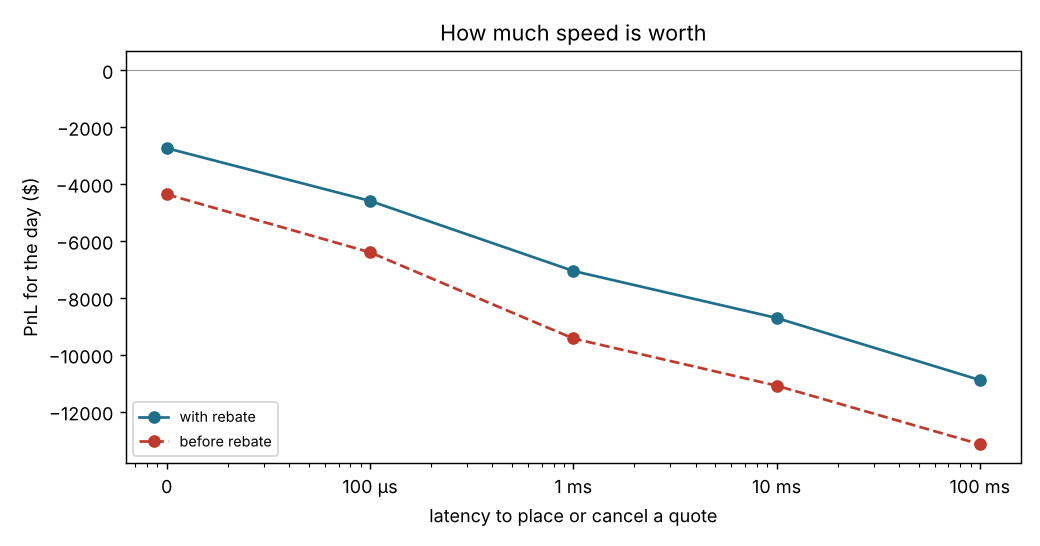

The file beside this chart, header and first rows:
name, size, back_ticks, skew_step, max_inventory, latency_ns, rebate_per_share, pnl, rebates, pnl_with_rebate, fills, shares, inventory_at_close, max_abs_inventory, max_drawdown, edge_cents, markout_0.1s_cents, markout_0.5s_cents, markout_1s_cents, markout_5s_cents, markout_10s_cents, markout_30s_cents, markout_60s_cents, median_wait_s
Join best + inventory skew @ 0 us, 100, 0, 200, 1000, 0, 0.002, -4367, 1622, -2745, 11913, 810845, -167, 597, 4421, 0.865, -0.2477, -0.2451, -0.2905, -0.4267, -0.4457, -0.5456, -0.6613, 0.3926
Join best + inventory skew @ 100 us, 100, 0, 200, 1000, 100000, 0.002, -6405, 1808, -4597, 11988, 903776, -270, 507, 6490, 0.6005, -0.3924, -0.3901, -0.4277, -0.5856, -0.5984, -0.7493, -0.7858, 0.4445
Join best + inventory skew @ 1000 us, 100, 0, 200, 1000, 1000000, 0.002, -9431, 2372, -7059, 14849, 1186141, -269, 685, 9495, 0.3437, -0.4991, -0.5083, -0.5527, -0.6917, -0.6589, -0.809, -0.8909, 0.4013
Join best + inventory skew @ 10000 us, 100, 0, 200, 1000, 10000000, 0.002, -1.109e+04, 2378, -8711, 14666, 1188978, -50, 661, 1.11e+04, 0.2218, -0.6219, -0.6215, -0.6758, -0.8111, -0.8335, -0.9923, -0.9928, 0.4778
Join best + inventory skew @ 100000 us, 100, 0, 200, 1000, 100000000, 0.002, -1.315e+04, 2255, -1.089e+04, 13785, 1127620, -20, 881, 1.315e+04, 0.09886, -0.7276, -0.7667, -0.8163, -0.952, -1.08, -1.247, -1.299, 0.4844
